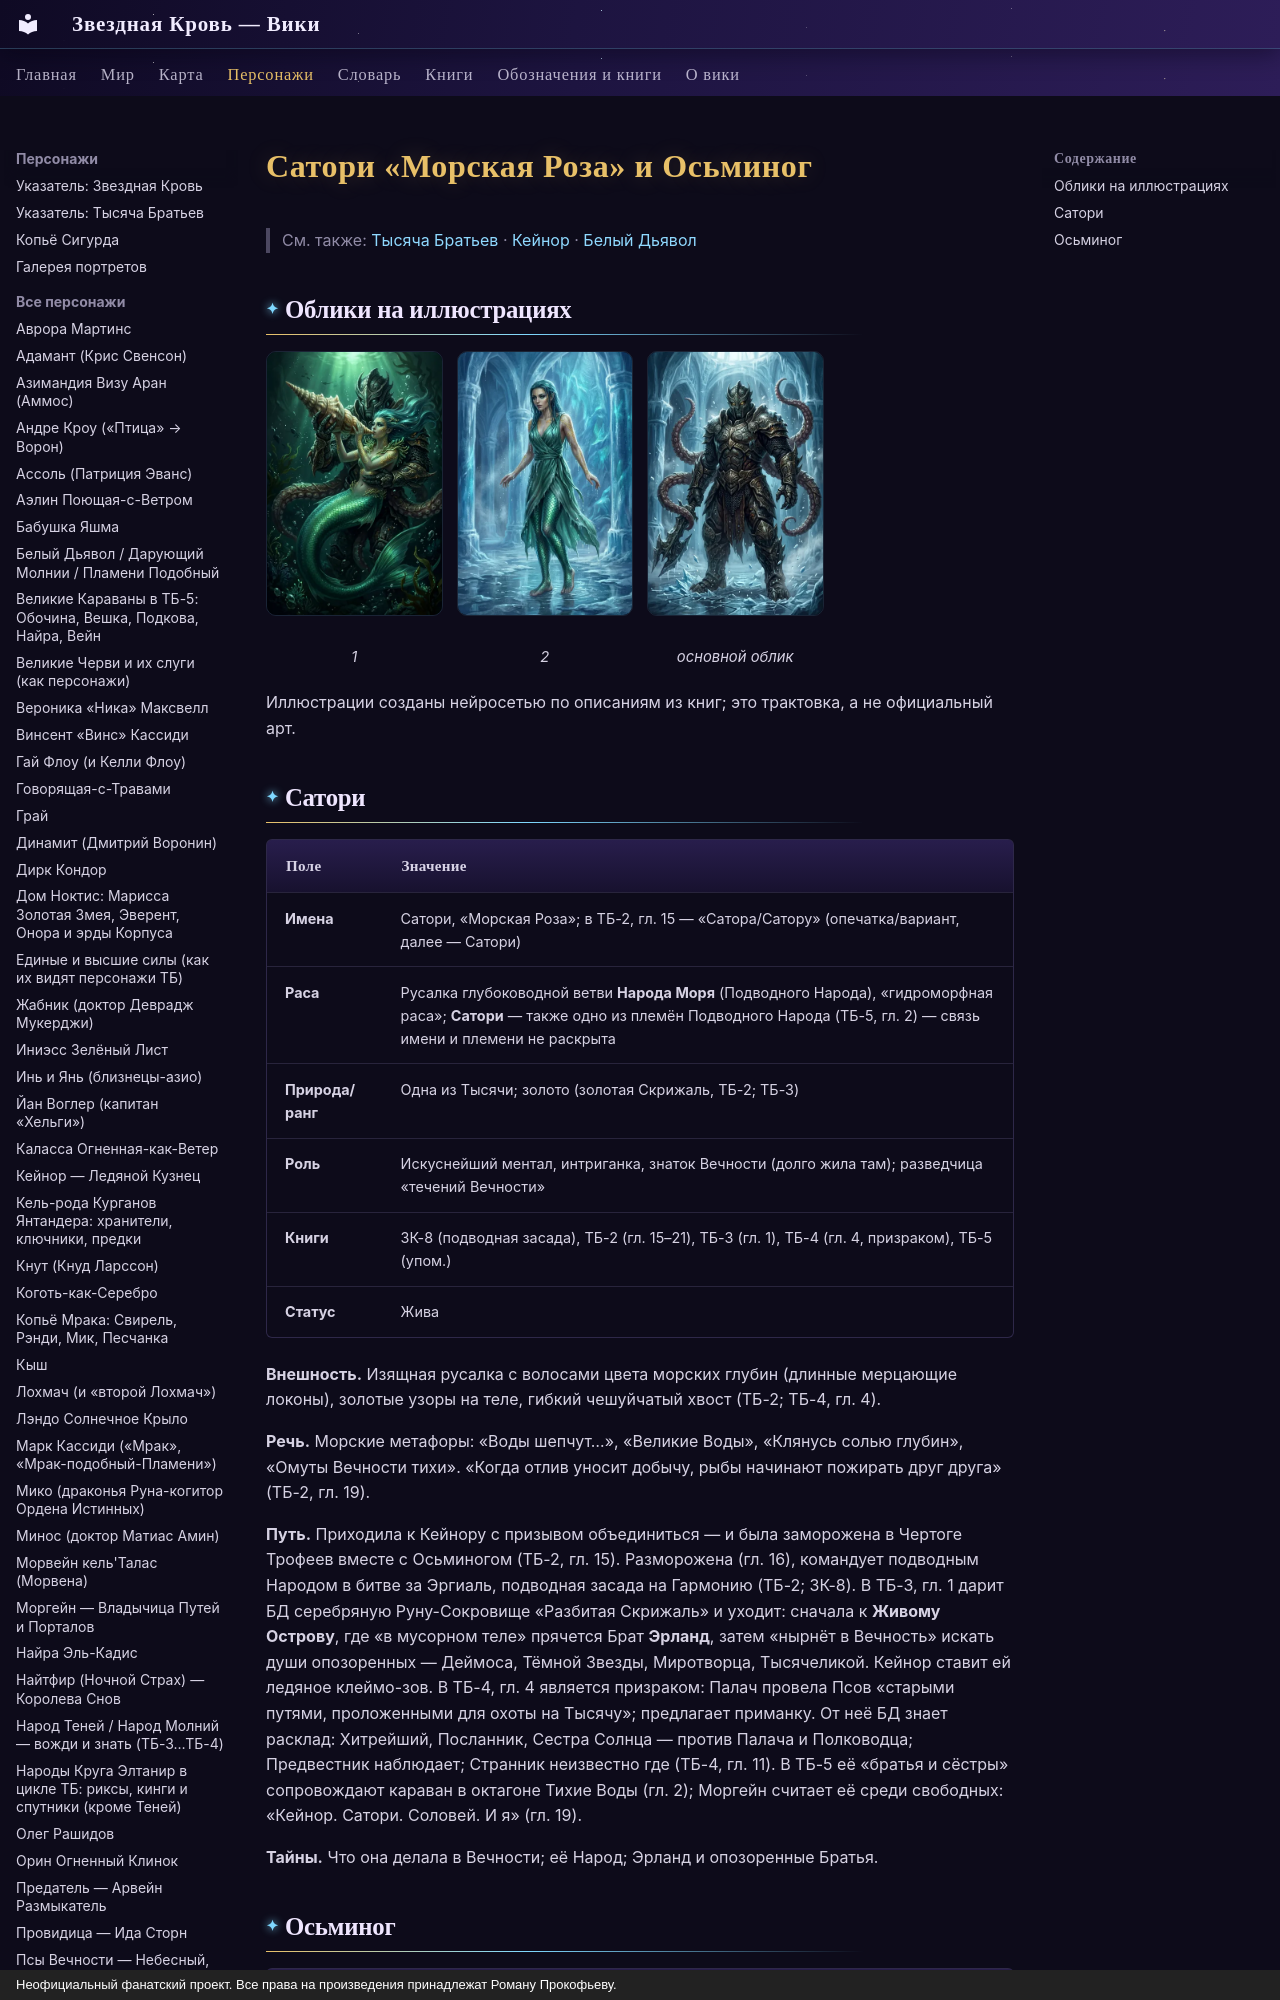

repository: evgenykzz2/Starblood · page: personazhi/satori/index.html · generator: mkdocs · copyright: Неофициальный фанатский проект. Все права на произведения принадлежат Роману Прокофьеву.

# Сатори «Морская Роза» и Осьминог

> См. также: [Тысяча Братьев](../personazhi/tysyacha_bratev.md) · [Кейнор](../personazhi/kejnor.md) · [Белый Дьявол](../personazhi/belyj_dyavol.md)

## Облики на иллюстрациях

<div class="portrait-grid" markdown>
<figure markdown="span">
  [![Сатори «Морская Роза» и Осьминог: 1](../assets/portrety/114_s.webp){ loading=lazy }](../assets/portrety/114.webp)
  <figcaption>1<br><small></small></figcaption>
</figure>
<figure markdown="span">
  [![Сатори «Морская Роза» и Осьминог: 2](../assets/portrety/115_s.webp){ loading=lazy }](../assets/portrety/115.webp)
  <figcaption>2<br><small></small></figcaption>
</figure>
<figure markdown="span">
  [![Сатори «Морская Роза» и Осьминог: основной облик](../assets/portrety/116_s.webp){ loading=lazy }](../assets/portrety/116.webp)
  <figcaption>основной облик<br><small></small></figcaption>
</figure>
</div>

Иллюстрации созданы нейросетью по описаниям из книг; это трактовка, а не официальный арт.
